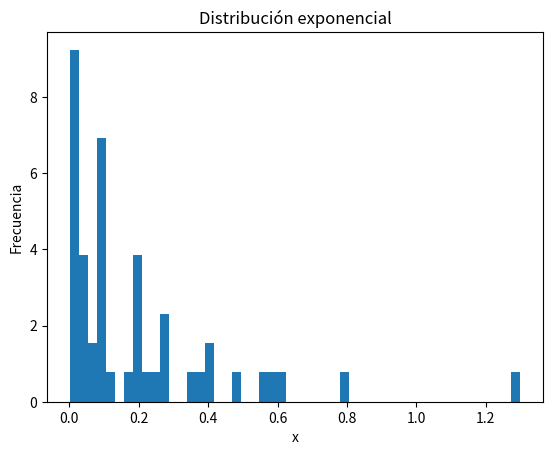

The script that saved this image:
# %%
import numpy as np
import matplotlib.pyplot as plt
import scipy.stats as sp

# %% [markdown]
# Primero, agarro la inversa de distrib exponencial que tenía de la guía 2 y simulo las 50 mediciones

# %%
def pdf(x,l):
    pdf = np.exp(-x*l)*l
    return pdf

def cdf(x,l):
    cdf = 1-np.exp(-x*l)
    return cdf

def inv(y,l):
    inv = -np.log(1-y)/l
    return inv

y=np.random.rand(50)
x=inv(y,5)

plt.hist(x,bins=50,density=True)
plt.xlabel('x')
plt.ylabel('Frecuencia')
plt.title('Distribución exponencial')
plt.show()

# %% [markdown]
# $L =\prod_{i=1}^N \lambda e^{-\lambda x_i} $ 
# 
# $\log{L}=N\log{\lambda}-\lambda \sum_{i=1}^N x_i$
# 
# $\lambda=\frac{1}{\overline{x}}$

# %%
maxlikelihood = 1/np.mean(x)

print('El valor de máximo likelihood para estimar lambda es:',maxlikelihood)

# %%
bordeinferr	= 3
bordesuperr	= 7

lambda_estimador = np.linspace(1, 10, 100)

def loglikelihood(x, l):
    L = np.sum(np.log(pdf(x, l)))
    return L

def priors(p):
	if bordeinferr <= p and p <= bordesuperr:
		return 0
	else:
		return -np.inf

def post(x, l):
    prior_prob = priors(l)
    return loglikelihood(x, l) + prior_prob

posterior	= np.zeros(len(lambda_estimador))
for i in range(len(lambda_estimador)):
				posterior[i] = post(x, lambda_estimador[i])

lambda_bayesiano =	lambda_estimador[np.argmax(posterior)]

print(posterior)
print('El valor de lambda que maximiza el posterior es:',lambda_bayesiano)


# %%
delta_frec = abs(5-maxlikelihood)
delta_bayes =	abs(5-lambda_bayesiano)

print(delta_bayes)
print(delta_frec)

porcen_frec	= (delta_frec/5)*100
porcen_bayes = (delta_bayes/5)*100

print('El error porcentual para el estimador frecuentista es:',porcen_frec)
print('El error porcentual para el estimador bayesiano es:',porcen_bayes)


# %% [markdown]
# Fluctua mucho, hagamos varias tiradas.

# %%
experimento = 10000

maxlikelihood_lista = np.zeros(experimento)
lambda_bayesiano_lista = np.zeros(experimento)

for j in range(experimento):

	y=np.random.rand(50)
	x=inv(y,5)

	maxlikelihood = 1/np.mean(x)
	maxlikelihood_lista[j] = maxlikelihood

	for i in range(len(lambda_estimador)):
					posterior[i] = post(x, lambda_estimador[i])

	lambda_bayesiano =	lambda_estimador[np.argmax(posterior)]
	lambda_bayesiano_lista[j] = lambda_bayesiano

frec_medio	= np.mean(maxlikelihood_lista)
bayes_medio	= np.mean(lambda_bayesiano_lista)

print('El valor medio del estimador frecuentista es:',frec_medio)
print('El valor medio del estimador bayesiano es:',bayes_medio)

delta_frec_lista	= abs(5-frec_medio)
delta_bayes_lista = abs(5-bayes_medio)
porcen_frec_lista	= (delta_frec_lista/5)*100
porcen_bayes_lista = (delta_bayes_lista/5)*100

print('Lambda frecuentista medio',frec_medio)
print('Lambda bayesiano medio',bayes_medio)
print('Error porcentual medio frecuentista',porcen_frec_lista)
print('Error porcentual medio bayesiano',porcen_bayes_lista)


